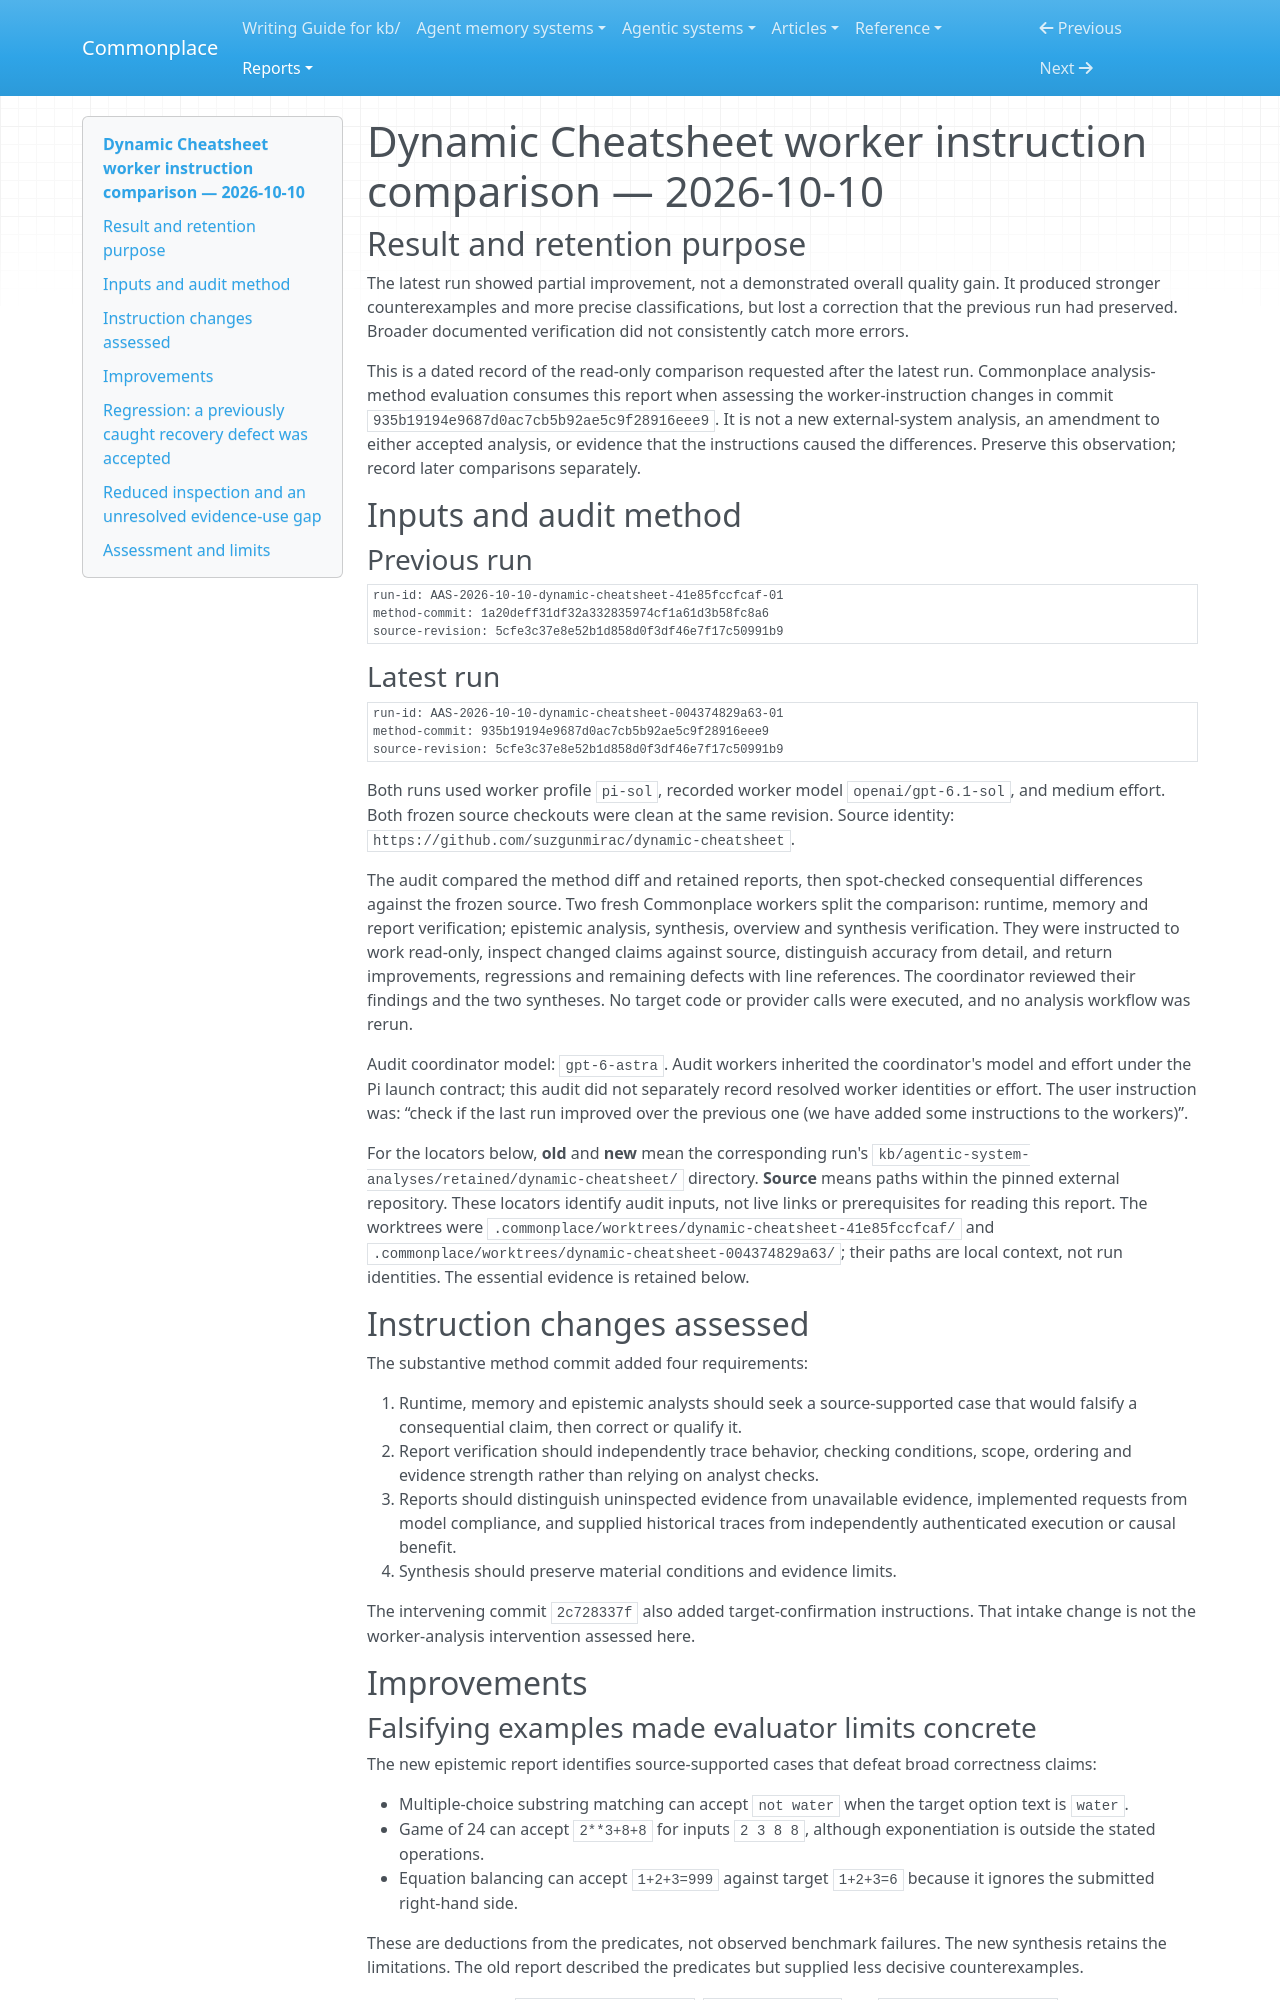

repository: zby/commonplace · page: reports/retained/dynamic-cheatsheet-worker-instruction-comparison-2026-10-10/index.html · generator: mkdocs

# Dynamic Cheatsheet worker instruction comparison — 2026-10-10

## Result and retention purpose

The latest run showed partial improvement, not a demonstrated overall quality gain. It produced stronger counterexamples and more precise classifications, but lost a correction that the previous run had preserved. Broader documented verification did not consistently catch more errors.

This is a dated record of the read-only comparison requested after the latest run. Commonplace analysis-method evaluation consumes this report when assessing the worker-instruction changes in commit `935b19194e9687d0ac7cb5b92ae5c9f28916eee9`. It is not a new external-system analysis, an amendment to either accepted analysis, or evidence that the instructions caused the differences. Preserve this observation; record later comparisons separately.

## Inputs and audit method

### Previous run

```yaml
run-id: AAS-2026-10-10-dynamic-cheatsheet-41e85fccfcaf-01
method-commit: 1a20deff31df32a332835974cf1a61d3b58fc8a6
source-revision: 5cfe3c37e8e52b1d858d0f3df46e7f17c50991b9
```

### Latest run

```yaml
run-id: AAS-2026-10-10-dynamic-cheatsheet-004374829a63-01
method-commit: 935b19194e9687d0ac7cb5b92ae5c9f28916eee9
source-revision: 5cfe3c37e8e52b1d858d0f3df46e7f17c50991b9
```

Both runs used worker profile `pi-sol`, recorded worker model `openai/gpt-6.1-sol`, and medium effort. Both frozen source checkouts were clean at the same revision. Source identity: `https://github.com/suzgunmirac/dynamic-cheatsheet`.

The audit compared the method diff and retained reports, then spot-checked consequential differences against the frozen source. Two fresh Commonplace workers split the comparison: runtime, memory and report verification; epistemic analysis, synthesis, overview and synthesis verification. They were instructed to work read-only, inspect changed claims against source, distinguish accuracy from detail, and return improvements, regressions and remaining defects with line references. The coordinator reviewed their findings and the two syntheses. No target code or provider calls were executed, and no analysis workflow was rerun.

Audit coordinator model: `gpt-6-astra`. Audit workers inherited the coordinator's model and effort under the Pi launch contract; this audit did not separately record resolved worker identities or effort. The user instruction was: “check if the last run improved over the previous one (we have added some instructions to the workers)”.

For the locators below, **old** and **new** mean the corresponding run's `kb/agentic-system-analyses/retained/dynamic-cheatsheet/` directory. **Source** means paths within the pinned external repository. These locators identify audit inputs, not live links or prerequisites for reading this report. The worktrees were `.commonplace/worktrees/dynamic-cheatsheet-41e85fccfcaf/` and `.commonplace/worktrees/dynamic-cheatsheet-004374829a63/`; their paths are local context, not run identities. The essential evidence is retained below.

## Instruction changes assessed

The substantive method commit added four requirements:

1. Runtime, memory and epistemic analysts should seek a source-supported case that would falsify a consequential claim, then correct or qualify it.
2. Report verification should independently trace behavior, checking conditions, scope, ordering and evidence strength rather than relying on analyst checks.
3. Reports should distinguish uninspected evidence from unavailable evidence, implemented requests from model compliance, and supplied historical traces from independently authenticated execution or causal benefit.
4. Synthesis should preserve material conditions and evidence limits.

The intervening commit `2c728337f` also added target-confirmation instructions. That intake change is not the worker-analysis intervention assessed here.

## Improvements

### Falsifying examples made evaluator limits concrete

The new epistemic report identifies source-supported cases that defeat broad correctness claims:

- Multiple-choice substring matching can accept `not water` when the target option text is `water`.
- Game of 24 can accept `2**3+8+8` for inputs `2 3 8 8`, although exponentiation is outside the stated operations.
- Equation balancing can accept `1+2+3=999` against target `1+2+3=6` because it ignores the submitted right-hand side.

These are deductions from the predicates, not observed benchmark failures. The new synthesis retains the limitations. The old report described the predicates but supplied less decisive counterexamples.

Audit locators: new `epistemic.md:265–267`, `synthesis.md:38`; old `epistemic.md:362–377`; source `dynamic_cheatsheet/utils/evaluation.py:47–81,151–170,258–262`.
